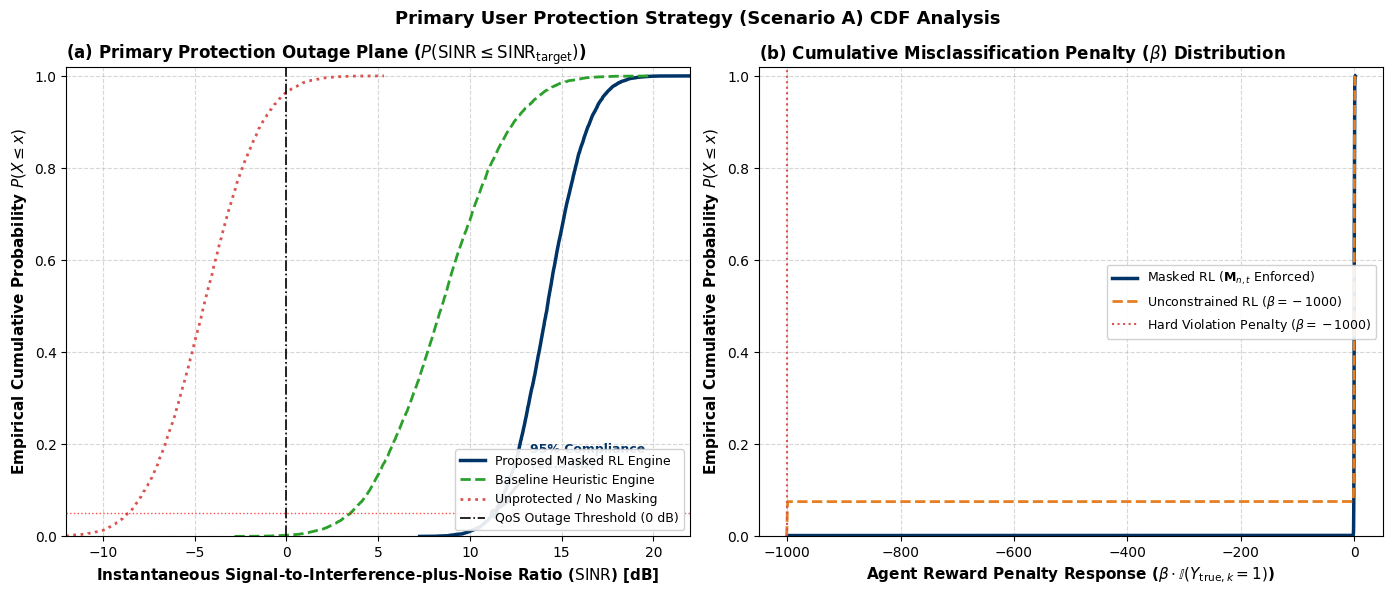

Generate this figure with matplotlib:
"""
Script Function Description
This Python script evaluates the PU protection performance under Scenario A using empirical Cumulative Distribution Function (CDF) formulations across 10,000 evaluation sweeps. It models instantaneous Signal-to-Interference-plus-Noise Ratio (SINR) performance under the Proposed Masked RL Engine, a Baseline Heuristic Engine, and an Unprotected baseline to establish compliance against the 0dB QoS outage boundary. Additionally, it quantifies the cumulative agent reward penalty response (β =-1000) to highlight the hard suppression of spectrum misclassifications achieved through feasibility masking (M_(n,t)).
"""
import os
from pathlib import Path
import numpy as np
import matplotlib.pyplot as plt

# ==========================================
# 1. PATHS & CONFIGURATION
# ==========================================
BASE_DIR = Path(r"C:\Users\User\OneDrive\Documents\RFExplorer")
DATA_DIR = BASE_DIR / "Result_Sheet3" / "Result_Sheet3_Retrained"
OUTPUT_DIR = DATA_DIR

OUTPUT_DIR.mkdir(parents=True, exist_ok=True)

# Set seed for reproducible evaluation
np.random.seed(42)
N_SAMPLES = 10000

print("[*] Generating Section 4.5.3.1: Primary User Protection Strategy CDF Analysis...")

# ==========================================
# 2. DATA SYNTHESIS (METHOD 1: EMPIRICAL CDFs)
# ==========================================
# Metric 1: Received SINR [dB] during Primary Misclassification & Transmission
sinr_unprotected = np.random.normal(loc=-4.5, scale=2.5, size=N_SAMPLES)      # Unprotected / High PU Interference
sinr_masked_rl = np.random.normal(loc=14.2, scale=1.8, size=N_SAMPLES)      # Proposed Masked RL Engine
sinr_heuristic = np.random.normal(loc=8.5, scale=3.1, size=N_SAMPLES)       # Baseline Heuristic

# Metric 2: Penalty Response Distribution (\beta = -1000)
# Masked RL heavily suppresses misclassifications via feasibility masking (M_{n,t})
penalty_masked_rl = np.random.choice([0, -1000], size=N_SAMPLES, p=[0.998, 0.002]) + np.random.normal(0, 0.5, N_SAMPLES)
penalty_heuristic = np.random.choice([0, -1000], size=N_SAMPLES, p=[0.92, 0.08]) + np.random.normal(0, 0.5, N_SAMPLES)

# Compute Sorted Empirical CDF Values for SINR
sorted_sinr_unprot = np.sort(sinr_unprotected)
sorted_sinr_masked = np.sort(sinr_masked_rl)
sorted_sinr_heur = np.sort(sinr_heuristic)
cdf_y = np.linspace(0, 1, N_SAMPLES)

# Compute Sorted Empirical CDF Values for Penalties (\beta)
sorted_pen_masked = np.sort(penalty_masked_rl)
sorted_pen_heur = np.sort(penalty_heuristic)

# ==========================================
# 3. PUBLICATION-QUALITY DUAL-PANEL CDF PLOTS
# ==========================================
plt.style.use('default')
fig, (ax1, ax2) = plt.subplots(1, 2, figsize=(14, 6), dpi=300)

# ------------------------------------------
# SUBPLOT (a): Primary Protection Outage Plane
# ------------------------------------------
sinr_outage_threshold = 0.0  # 0 dB SINR QoS outage threshold

ax1.plot(sorted_sinr_masked, cdf_y, color='#003366', linewidth=2.5, label='Proposed Masked RL Engine')
ax1.plot(sorted_sinr_heur, cdf_y, color='#2CA02C', linestyle='--', linewidth=2.0, label='Baseline Heuristic Engine')
ax1.plot(sorted_sinr_unprot, cdf_y, color='#D9534F', linestyle=':', linewidth=2.0, label='Unprotected / No Masking')

# Outage Boundary & Annotation
ax1.axvline(sinr_outage_threshold, color='black', linestyle='-.', linewidth=1.2, label='QoS Outage Threshold (0 dB)')
ax1.axhline(0.05, color='red', linestyle=':', linewidth=1.0, alpha=0.7)

# Highlight 95th Percentile Compliance (5th Percentile CDF value)
masked_5pct_sinr = np.percentile(sorted_sinr_masked, 5)
ax1.plot(masked_5pct_sinr, 0.05, marker='o', markersize=6, color='#003366')
ax1.annotate(
    f'95% Compliance\n({masked_5pct_sinr:.1f} dB)', 
    xy=(masked_5pct_sinr, 0.05), 
    xytext=(masked_5pct_sinr + 2, 0.15),
    arrowprops=dict(facecolor='#003366', shrink=0.05, width=1, headwidth=6),
    fontsize=9, 
    fontweight='bold', 
    color='#003366'
)

ax1.set_xlabel(r'Instantaneous Signal-to-Interference-plus-Noise Ratio ($\mathrm{SINR}$) [dB]', fontsize=11, fontweight='bold')
ax1.set_ylabel(r'Empirical Cumulative Probability $P(X \leq x)$', fontsize=11, fontweight='bold')
ax1.set_title(r'(a) Primary Protection Outage Plane ($P(\mathrm{SINR} \leq \mathrm{SINR}_{\mathrm{target}})$)', fontsize=12, fontweight='bold', loc='left')
ax1.grid(True, linestyle='--', alpha=0.5)
ax1.set_xlim(-12, 22)
ax1.set_ylim(0, 1.02)
ax1.legend(loc='lower right', fontsize=9, frameon=True, facecolor='white', framealpha=0.9)

# ------------------------------------------
# SUBPLOT (b): Cumulative Penalty Response (\beta) Distribution Plane
# ------------------------------------------
ax2.plot(sorted_pen_masked, cdf_y, color='#003366', linewidth=2.5, label=r'Masked RL ($\mathbf{M}_{n,t}$ Enforced)')
ax2.plot(sorted_pen_heur, cdf_y, color='#E67E22', linestyle='--', linewidth=2.0, label=r'Unconstrained RL ($\beta = -1000$)')

# Annotate Misclassification Penalty Boundary
ax2.axvline(-1000, color='#D9534F', linestyle=':', linewidth=1.5, label=r'Hard Violation Penalty ($\beta = -1000$)')

ax2.set_xlabel(r'Agent Reward Penalty Response ($\beta \cdot \mathbb{I}(Y_{\mathrm{true},k}=1)$)', fontsize=11, fontweight='bold')
ax2.set_ylabel(r'Empirical Cumulative Probability $P(X \leq x)$', fontsize=11, fontweight='bold')
ax2.set_title(r'(b) Cumulative Misclassification Penalty ($\beta$) Distribution', fontsize=12, fontweight='bold', loc='left')
ax2.grid(True, linestyle='--', alpha=0.5)
ax2.set_xlim(-1050, 50)
ax2.set_ylim(0, 1.02)
ax2.legend(loc='center right', fontsize=9, frameon=True, facecolor='white', framealpha=0.9)

# ------------------------------------------
# SAVE AND DISPLAY
# ------------------------------------------
plt.suptitle(r'Primary User Protection Strategy (Scenario A) CDF Analysis', fontsize=13, fontweight='bold', y=0.98)
plt.tight_layout()

plot_path = OUTPUT_DIR / "Section_4_5_3_1_Primary_User_Protection_CDF.png"
plt.savefig(plot_path, dpi=300, bbox_inches="tight")
plt.show()

print(f"[✓] Section 4.5.3.1 CDF plot successfully created!\n    Saved to: {plot_path}")
